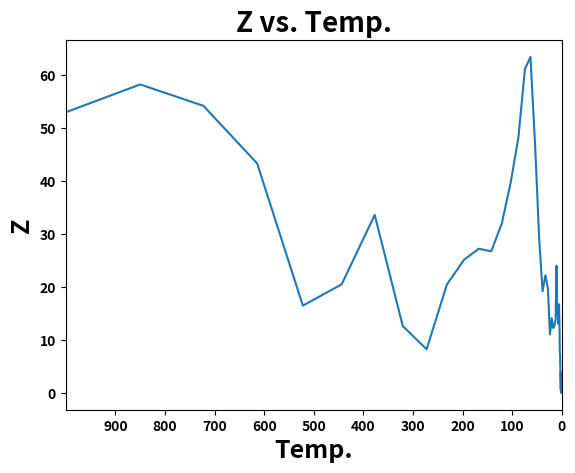

Python code for this plot:
import numpy as np
import matplotlib.pyplot as plt



x0 = 2 # Initial solution you'd like to start at
y0 = 1

k = 0.1  # in order to get new x, we add/subtract (k*random no) to initial x
T0 = 1000 #initial temp
M = 300
N = 15 # how many time we want to move in nabourhood
alpha = 0.85 # cooling rate

z_int = ((x0**2)+y0-11)**2+(x0+(y0**2)-7)**2  # objective function to be minimised

print("Initial X is %.3f" % x0)
print("Initial Y is %.3f" % y0)
print("Initial Z is %.3f" % z_int)


temp = []
min_z = []

for i in range(M):
    for j in range(N):
        xt = 0
        yt = 0
        
        ran_x_1 = np.random.rand()
        ran_x_2 = np.random.rand()
        ran_y_1 = np.random.rand()
        ran_y_2 = np.random.rand()
        
        if ran_x_1 >= 0.5:
            x1 = k*ran_x_2
        else:
            x1 = -k*ran_x_2
        
        if ran_y_1 >= 0.5:
            y1 = k*ran_y_2
        else:
            y1 = -k*ran_y_2
            
        xt = x0+x1
        yt = y0+y1
        
        of_new = ((xt**2)+yt-11)**2+(xt+(yt**2)-7)**2
        
        of_current = ((x0**2)+y0-11)**2+(x0+(y0**2)-7)**2
        
        
        ran_1 = np.random.rand()
        form = 1/(np.exp((of_new-of_current)/T0))
        
        if of_new <= of_current:
            x0 = xt
            y0 = yt
        elif ran_1<=form:
            x0 = xt
            y0 = yt
        else:
            x0 = x0
            y0 = y0
        
    temp = np.append(temp,T0)
    min_z = np.append(min_z,of_current)
    T0 = alpha*T0


print("X is %.3f" % x0)
print("Y is %.3f" % y0)
print("Final OF is %.3f" % of_current)


plt.plot(temp,min_z)
plt.title("Z vs. Temp.",fontsize=20, fontweight='bold')
plt.xlabel("Temp.",fontsize=18, fontweight='bold')
plt.ylabel("Z",fontsize=18, fontweight='bold')

plt.xlim(1000,0)
plt.xticks(np.arange(min(temp),max(temp),100),fontweight='bold')
plt.yticks(fontweight='bold')

plt.show()









